Image classification data set "synthetic_data_split" (CSC4790-Fall2024-Org/Synthetic-Training-Data-UAV-Detector on GitHub). Class labels (2): drone, not drone.

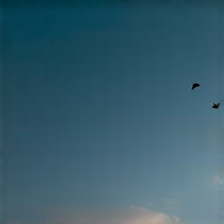
Label: not drone

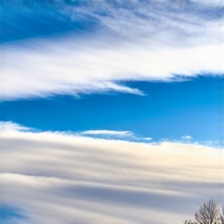
Label: not drone

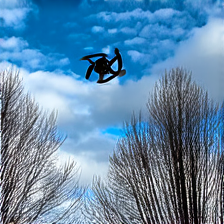
Label: drone

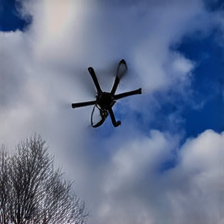
Label: drone

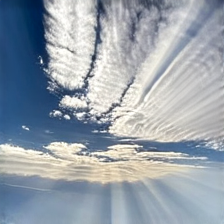
Label: not drone

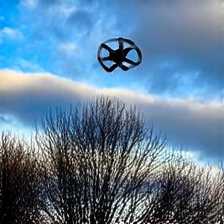
Label: drone
